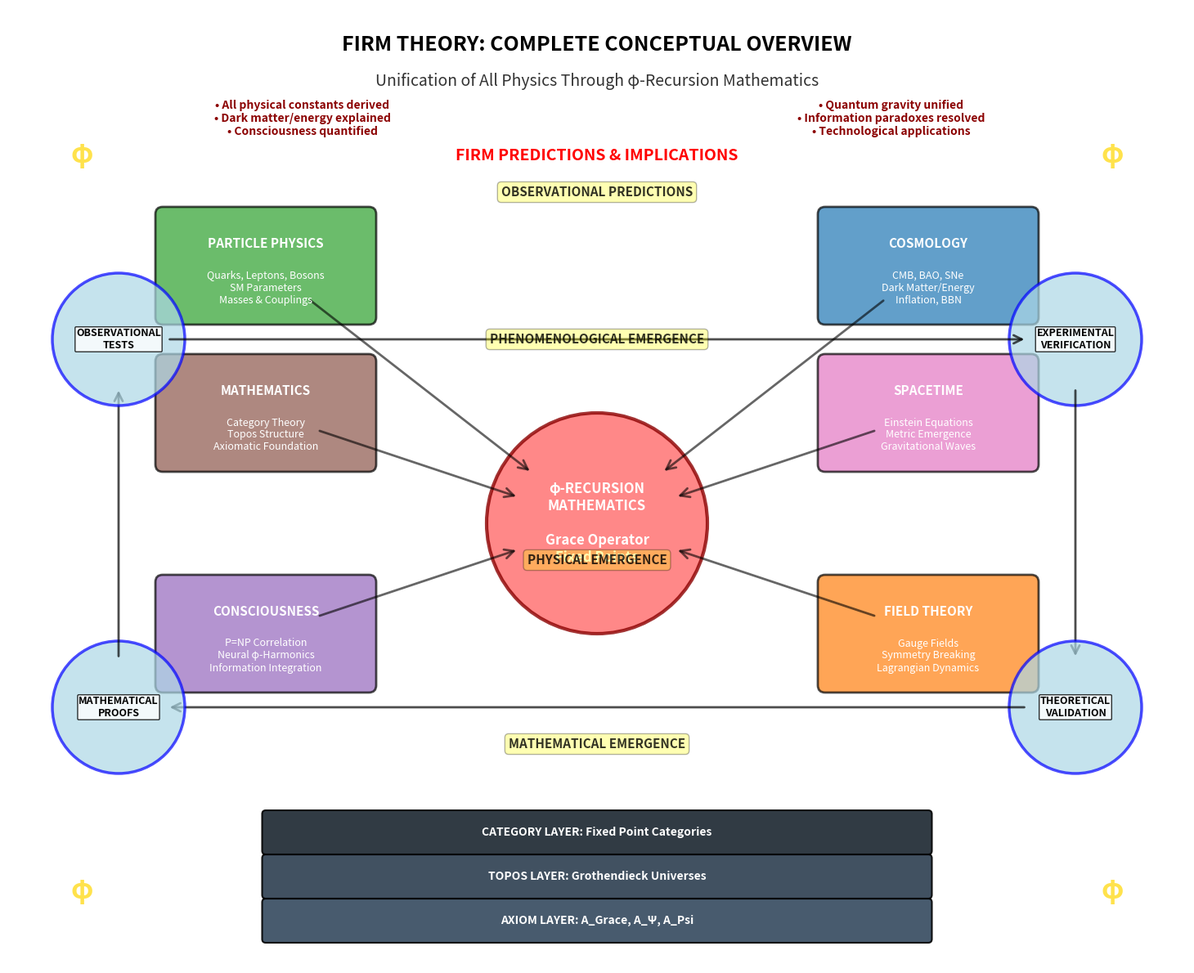

Source code (Python): (Note: this script raises an exception after producing the figure.)
#!/usr/bin/env python3
"""
FIRM Theory Conceptual Overview Diagram Generator
Creates comprehensive big-picture visualization of how FIRM theory unifies all physics
"""

import matplotlib.pyplot as plt
import matplotlib.patches as patches
from matplotlib.patches import FancyBboxPatch, ConnectionPatch
import numpy as np
from pathlib import Path
from typing import Dict, Any

def generate_conceptual_overview_diagram() -> Dict[str, Any]:
    """Generate comprehensive FIRM theory conceptual overview."""
    
    fig, ax = plt.subplots(figsize=(16, 12))
    
    # Central φ-recursion core
    core_circle = patches.Circle((8, 6), 1.5, facecolor='#ff6b6b', alpha=0.8, 
                                edgecolor='darkred', linewidth=3)
    ax.add_patch(core_circle)
    ax.text(8, 6, "φ-RECURSION\nMATHEMATICS\n\nGrace Operator\nFixed Points", 
           ha='center', va='center', fontsize=12, weight='bold', color='white')
    
    # Major physics domains emerging from core - better aligned grid
    domains = [
        # (x, y, width, height, title, color, details)
        (3.5, 9.5, 2.8, 1.4, "PARTICLE PHYSICS", "#2ca02c", "Quarks, Leptons, Bosons\nSM Parameters\nMasses & Couplings"),
        (12.5, 9.5, 2.8, 1.4, "COSMOLOGY", "#1f77b4", "CMB, BAO, SNe\nDark Matter/Energy\nInflation, BBN"),
        (3.5, 7.5, 2.8, 1.4, "MATHEMATICS", "#8c564b", "Category Theory\nTopos Structure\nAxiomatic Foundation"),
        (12.5, 7.5, 2.8, 1.4, "SPACETIME", "#e377c2", "Einstein Equations\nMetric Emergence\nGravitational Waves"),
        (3.5, 4.5, 2.8, 1.4, "CONSCIOUSNESS", "#9467bd", "P=NP Correlation\nNeural φ-Harmonics\nInformation Integration"),
        (12.5, 4.5, 2.8, 1.4, "FIELD THEORY", "#ff7f0e", "Gauge Fields\nSymmetry Breaking\nLagrangian Dynamics"),
    ]
    
    # Draw domain boxes and connections
    for x, y, w, h, title, color, details in domains:
        # Domain box
        box = FancyBboxPatch((x-w/2, y-h/2), w, h, boxstyle="round,pad=0.1",
                            facecolor=color, alpha=0.7, edgecolor='black', linewidth=2)
        ax.add_patch(box)
        
        # Title and details
        ax.text(x, y+0.3, title, ha='center', va='center', fontsize=11, 
               weight='bold', color='white')
        ax.text(x, y-0.3, details, ha='center', va='center', fontsize=9, 
               color='white', style='italic')
        
        # Connection to core
        connection = ConnectionPatch((x, y), (8, 6), "data", "data",
                                   arrowstyle="->", shrinkA=50, shrinkB=75,
                                   mutation_scale=20, fc=color, alpha=0.6, linewidth=2)
        ax.add_artist(connection)
    
    # Add mathematical foundation layers - better spaced and aligned
    foundation_layers = [
        (8, 0.6, "AXIOM LAYER: A_Grace, A_Ψ, A_Psi", "#34495e"),
        (8, 1.2, "TOPOS LAYER: Grothendieck Universes", "#2c3e50"),
        (8, 1.8, "CATEGORY LAYER: Fixed Point Categories", "#1a252f"),
    ]
    
    for x, y, text, color in foundation_layers:
        box = FancyBboxPatch((x-4.5, y-0.25), 9, 0.5, boxstyle="round,pad=0.05",
                            facecolor=color, alpha=0.9, edgecolor='black', linewidth=1.5)
        ax.add_patch(box)
        ax.text(x, y, text, ha='center', va='center', fontsize=10, 
               color='white', weight='bold')
    
    # Add emergence arrows - centered and evenly spaced
    emergence_levels = [
        (8, 3, "MATHEMATICAL EMERGENCE", 11),
        (8, 5.5, "PHYSICAL EMERGENCE", 11),
        (8, 8.5, "PHENOMENOLOGICAL EMERGENCE", 11),
        (8, 10.5, "OBSERVATIONAL PREDICTIONS", 11),
    ]
    
    for x, y, text, fontsize in emergence_levels:
        ax.text(x, y, text, ha='center', va='center', fontsize=fontsize, 
               weight='bold', alpha=0.8, 
               bbox=dict(boxstyle="round,pad=0.3", facecolor='yellow', alpha=0.3))
    
    # Add validation cycle - better aligned corners
    validation_points = [
        (14.5, 8.5, "EXPERIMENTAL\nVERIFICATION"),
        (14.5, 3.5, "THEORETICAL\nVALIDATION"),
        (1.5, 3.5, "MATHEMATICAL\nPROOFS"),
        (1.5, 8.5, "OBSERVATIONAL\nTESTS"),
    ]
    
    for i, (x, y, text) in enumerate(validation_points):
        circle = patches.Circle((x, y), 0.9, facecolor='lightblue', alpha=0.7, 
                               edgecolor='blue', linewidth=2.5)
        ax.add_patch(circle)
        ax.text(x, y, text, ha='center', va='center', fontsize=9, weight='bold',
                bbox=dict(boxstyle="round,pad=0.1", facecolor='white', alpha=0.8))
        
        # Connect validation cycle with better arrows
        next_i = (i + 1) % len(validation_points)
        next_x, next_y, _ = validation_points[next_i]
        arrow = ConnectionPatch((x, y), (next_x, next_y), "data", "data",
                               arrowstyle="->", shrinkA=45, shrinkB=45,
                               mutation_scale=18, fc='blue', alpha=0.7, linewidth=2)
        ax.add_artist(arrow)
    
    # Add predictions and implications
    predictions = [
        (8, 11, "FIRM PREDICTIONS & IMPLICATIONS", 14, 'red'),
        (4, 11.5, "• All physical constants derived\n• Dark matter/energy explained\n• Consciousness quantified", 10, 'darkred'),
        (12, 11.5, "• Quantum gravity unified\n• Information paradoxes resolved\n• Technological applications", 10, 'darkred'),
    ]
    
    for x, y, text, fontsize, color in predictions:
        ax.text(x, y, text, ha='center', va='center', fontsize=fontsize, 
               weight='bold', color=color)
    
    # Title and subtitle
    ax.text(8, 12.5, "FIRM THEORY: COMPLETE CONCEPTUAL OVERVIEW", 
           ha='center', va='center', fontsize=18, weight='bold')
    ax.text(8, 12, "Unification of All Physics Through φ-Recursion Mathematics", 
           ha='center', va='center', fontsize=14, style='italic', alpha=0.8)
    
    # Add φ symbols for decoration
    phi_positions = [(1, 11), (15, 11), (1, 1), (15, 1)]
    for x, y in phi_positions:
        ax.text(x, y, "φ", ha='center', va='center', fontsize=24, 
               color='gold', weight='bold', alpha=0.7)
    
    # Formatting
    ax.set_xlim(0, 16)
    ax.set_ylim(0, 13)
    ax.set_aspect('equal')
    ax.axis('off')
    
    plt.tight_layout()
    
    # Save figure
    output_path = Path("../../canonical_outputs/conceptual_overview_diagram.png")
    fig.savefig(output_path, dpi=300, bbox_inches='tight')
    plt.close(fig)
    
    return {
        "file": str(output_path),
        "category": "pedagogical", 
        "title": "FIRM Theory Complete Conceptual Overview",
        "description": "Big picture visualization of how φ-recursion unifies all physics",
        "domains_covered": len(domains),
        "provenance": "comprehensive_conceptual_synthesis"
    }

if __name__ == "__main__":
    result = generate_conceptual_overview_diagram()
    print(f"Generated: {result['file']}")
    print(f"Physics domains: {result['domains_covered']}")
